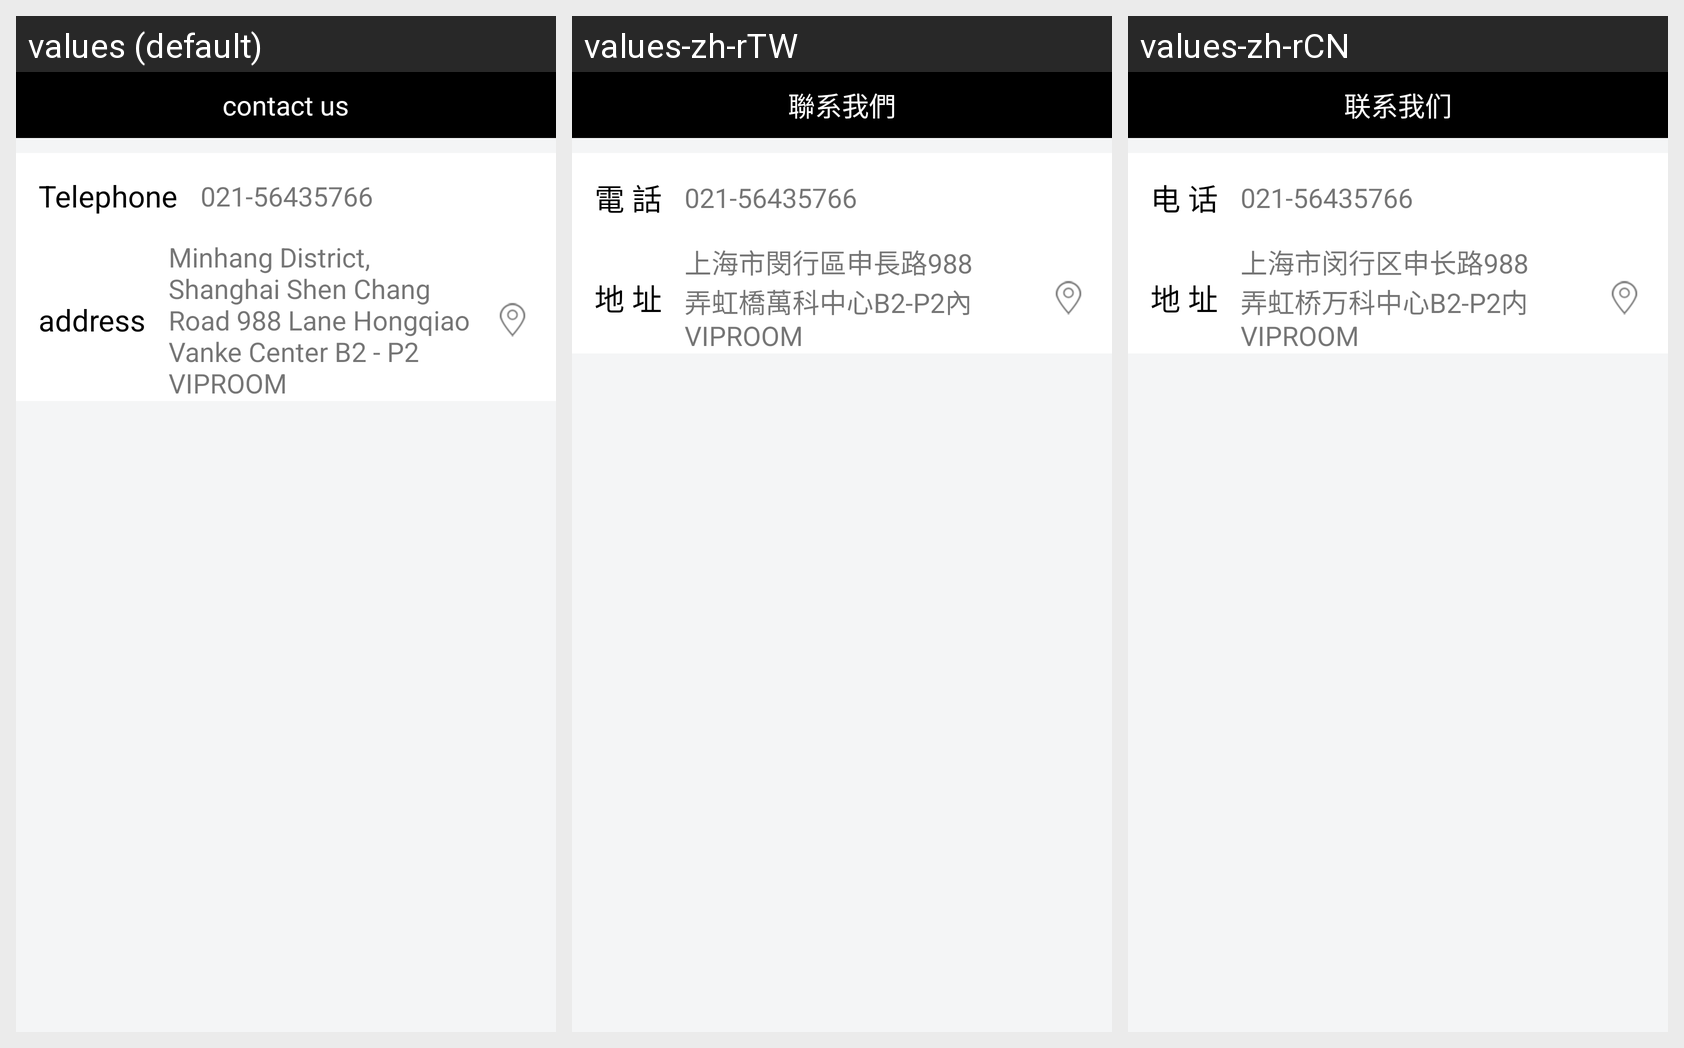

Locale-by-locale string values for the Android screen shown in this grid:
Android screen res/layout/layout_contactus.xml rendered under 3 locales, left to right: values (default), values-zh-rTW, values-zh-rCN. Device: Nexus 5 (rendered at 1080×1920; each locale shown at half size, 540×960, under a caption strip naming it); theme AppTheme.
Strings drawn on this screen, with the default value and each locale's value (text and hints the layout hard-codes, and strings that could not be matched under every locale, appear in the picture but are not listed):

lianxi_our
  values: contact us
  values-zh-rTW: 聯系我們
  values-zh-rCN: 联系我们

phone
  values: Telephone
  values-zh-rTW: 電 話
  values-zh-rCN: 电 话

address1
  values: address
  values-zh-rTW: 地 址
  values-zh-rCN: 地 址

address_our
  values: Minhang District, Shanghai Shen Chang Road 988 Lane Hongqiao Vanke Center B2 - P2 VIPROOM 
  values-zh-rTW: 上海市閔行區申長路988弄虹橋萬科中心B2-P2內VIPROOM
  values-zh-rCN: 上海市闵行区申长路988弄虹桥万科中心B2-P2内VIPROOM
